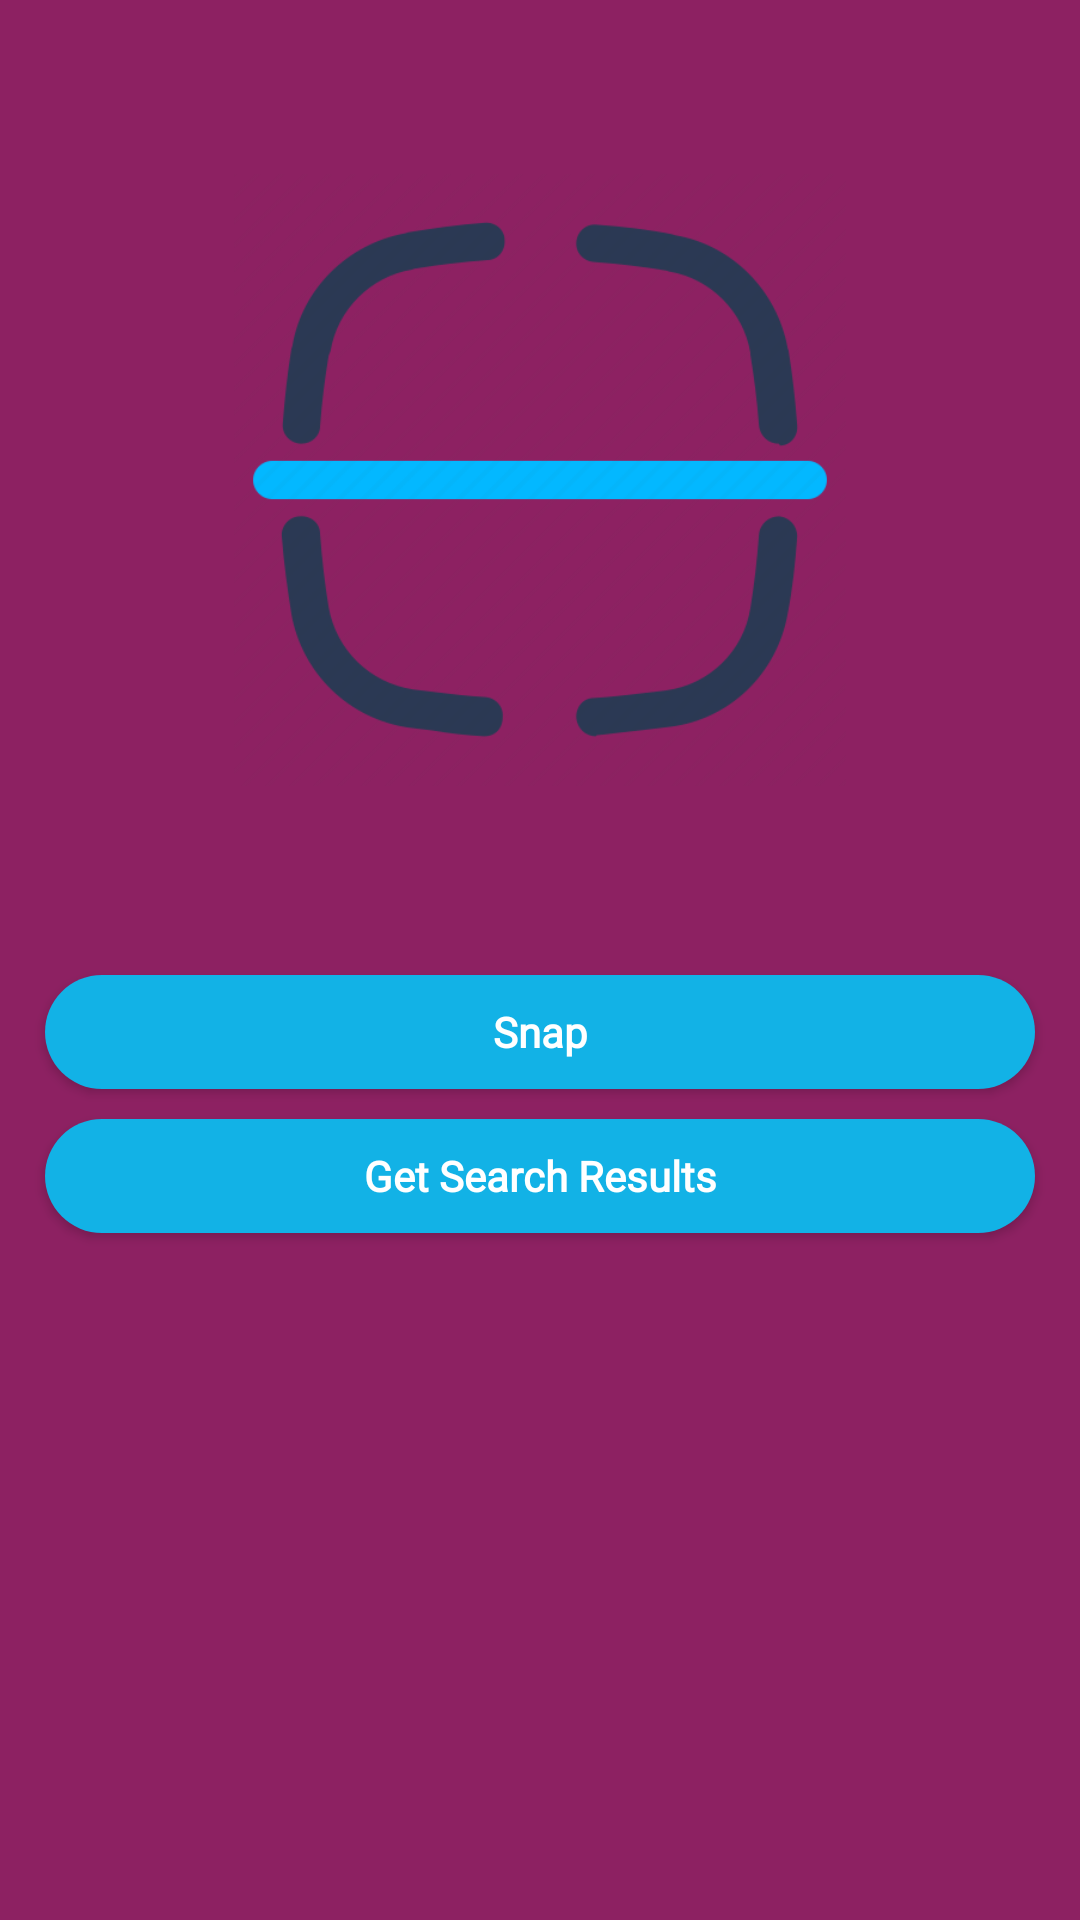

Layout XML and referenced resources for this Android screen:
<!-- AndroidManifest.xml: application theme Theme.GoogleLensApplication -->
<!-- res/layout/activity_main.xml -->
<?xml version="1.0" encoding="utf-8"?>

<RelativeLayout xmlns:android="http://schemas.android.com/apk/res/android"
    xmlns:app="http://schemas.android.com/apk/res-auto"
    xmlns:tools="http://schemas.android.com/tools"
    android:layout_width="match_parent"
    android:layout_height="match_parent"
    android:background="@color/dark_blue_shade_1"
    tools:context=".MainActivity">

    <ImageView
        android:layout_width="match_parent"
        android:layout_height="300dp"
        android:id="@+id/image"
        android:layout_alignParentTop="true"
        android:layout_centerHorizontal="true"
        android:layout_marginTop="10dp"
        android:padding="48dp"
        android:src="@drawable/scanner_two"
        />

    <LinearLayout
        android:id="@+id/idLLButtons"
        android:layout_width="match_parent"
        android:layout_height="wrap_content"
        android:layout_below="@id/image"
        android:orientation="vertical"
        android:layout_margin="10dp"
        >

        <Button
            android:id="@+id/idBtnSnap"
            android:layout_width="match_parent"
            android:layout_height="38dp"
            android:layout_gravity="center"
            android:layout_margin="5dp"
            android:background="@drawable/button_back"
            android:fontFamily="@font/prompt"
            android:text="Snap"
            android:textAllCaps="false"
            android:textStyle="bold"
            android:textColor="@color/white"
            app:backgroundTint="@color/light_blue" />

        <Button
            android:id="@+id/idBtnResults"
            android:layout_width="match_parent"
            android:layout_height="38dp"
            android:layout_gravity="center"
            android:layout_margin="5dp"
            android:background="@drawable/button_back"
            android:fontFamily="@font/prompt"
            android:text="Get Search Results"
            android:textAllCaps="false"
            android:textStyle="bold"
            android:textColor="@color/white"
            app:backgroundTint="@color/light_blue" />


    </LinearLayout>

    <ProgressBar
        android:layout_width="wrap_content"
        android:layout_height="wrap_content"
        android:layout_centerHorizontal="true"
        android:layout_alignParentBottom="true"
        android:id="@+id/idPBLoading"
        android:layout_marginBottom="50dp"
        android:visibility="gone"
        />
    <androidx.recyclerview.widget.RecyclerView
        android:layout_width="match_parent"
        android:layout_height="wrap_content"
        android:layout_alignParentBottom="true"
        android:layout_below="@+id/idLLButtons"
        android:id="@+id/idRVSearchResults"
        android:orientation="horizontal"
        app:layoutManager="androidx.recyclerview.widget.LinearLayoutManager"

        />



</RelativeLayout>
<!-- resources referenced by this layout -->
<resources>
  <color name="dark_blue_shade_1">#8D2162</color>
  <color name="light_blue">#12B2E6</color>
  <color name="white">#FFFFFFFF</color>
  <!-- drawable button_back (drawable) -->
  <?xml version="1.0" encoding="utf-8"?>
  
  <shape xmlns:android="http://schemas.android.com/apk/res/android"
      android:shape="rectangle">
      <corners android:radius="20dp" />
      <solid android:color="@color/light_blue" />
  </shape>
  <!-- drawable scanner_two: png bitmap (drawable, 18196 bytes) -->
  <style name="Theme.GoogleLensApplication" parent="Theme.MaterialComponents.DayNight.NoActionBar">
          
          <item name="colorPrimary">@color/purple_500</item>
          <item name="colorPrimaryVariant">@color/purple_700</item>
          <item name="colorOnPrimary">@color/white</item>
          
          <item name="colorSecondary">@color/teal_200</item>
          <item name="colorSecondaryVariant">@color/teal_700</item>
          <item name="colorOnSecondary">@color/black</item>
          
          <item name="android:statusBarColor" tools:targetApi="l">?attr/colorPrimaryVariant</item>
          
      </style>
  <color name="purple_500">#FF6200EE</color>
  <color name="purple_700">#8D2162</color>
  <color name="teal_200">#FF03DAC5</color>
  <color name="teal_700">#FF018786</color>
  <color name="black">#FF000000</color>
</resources>
